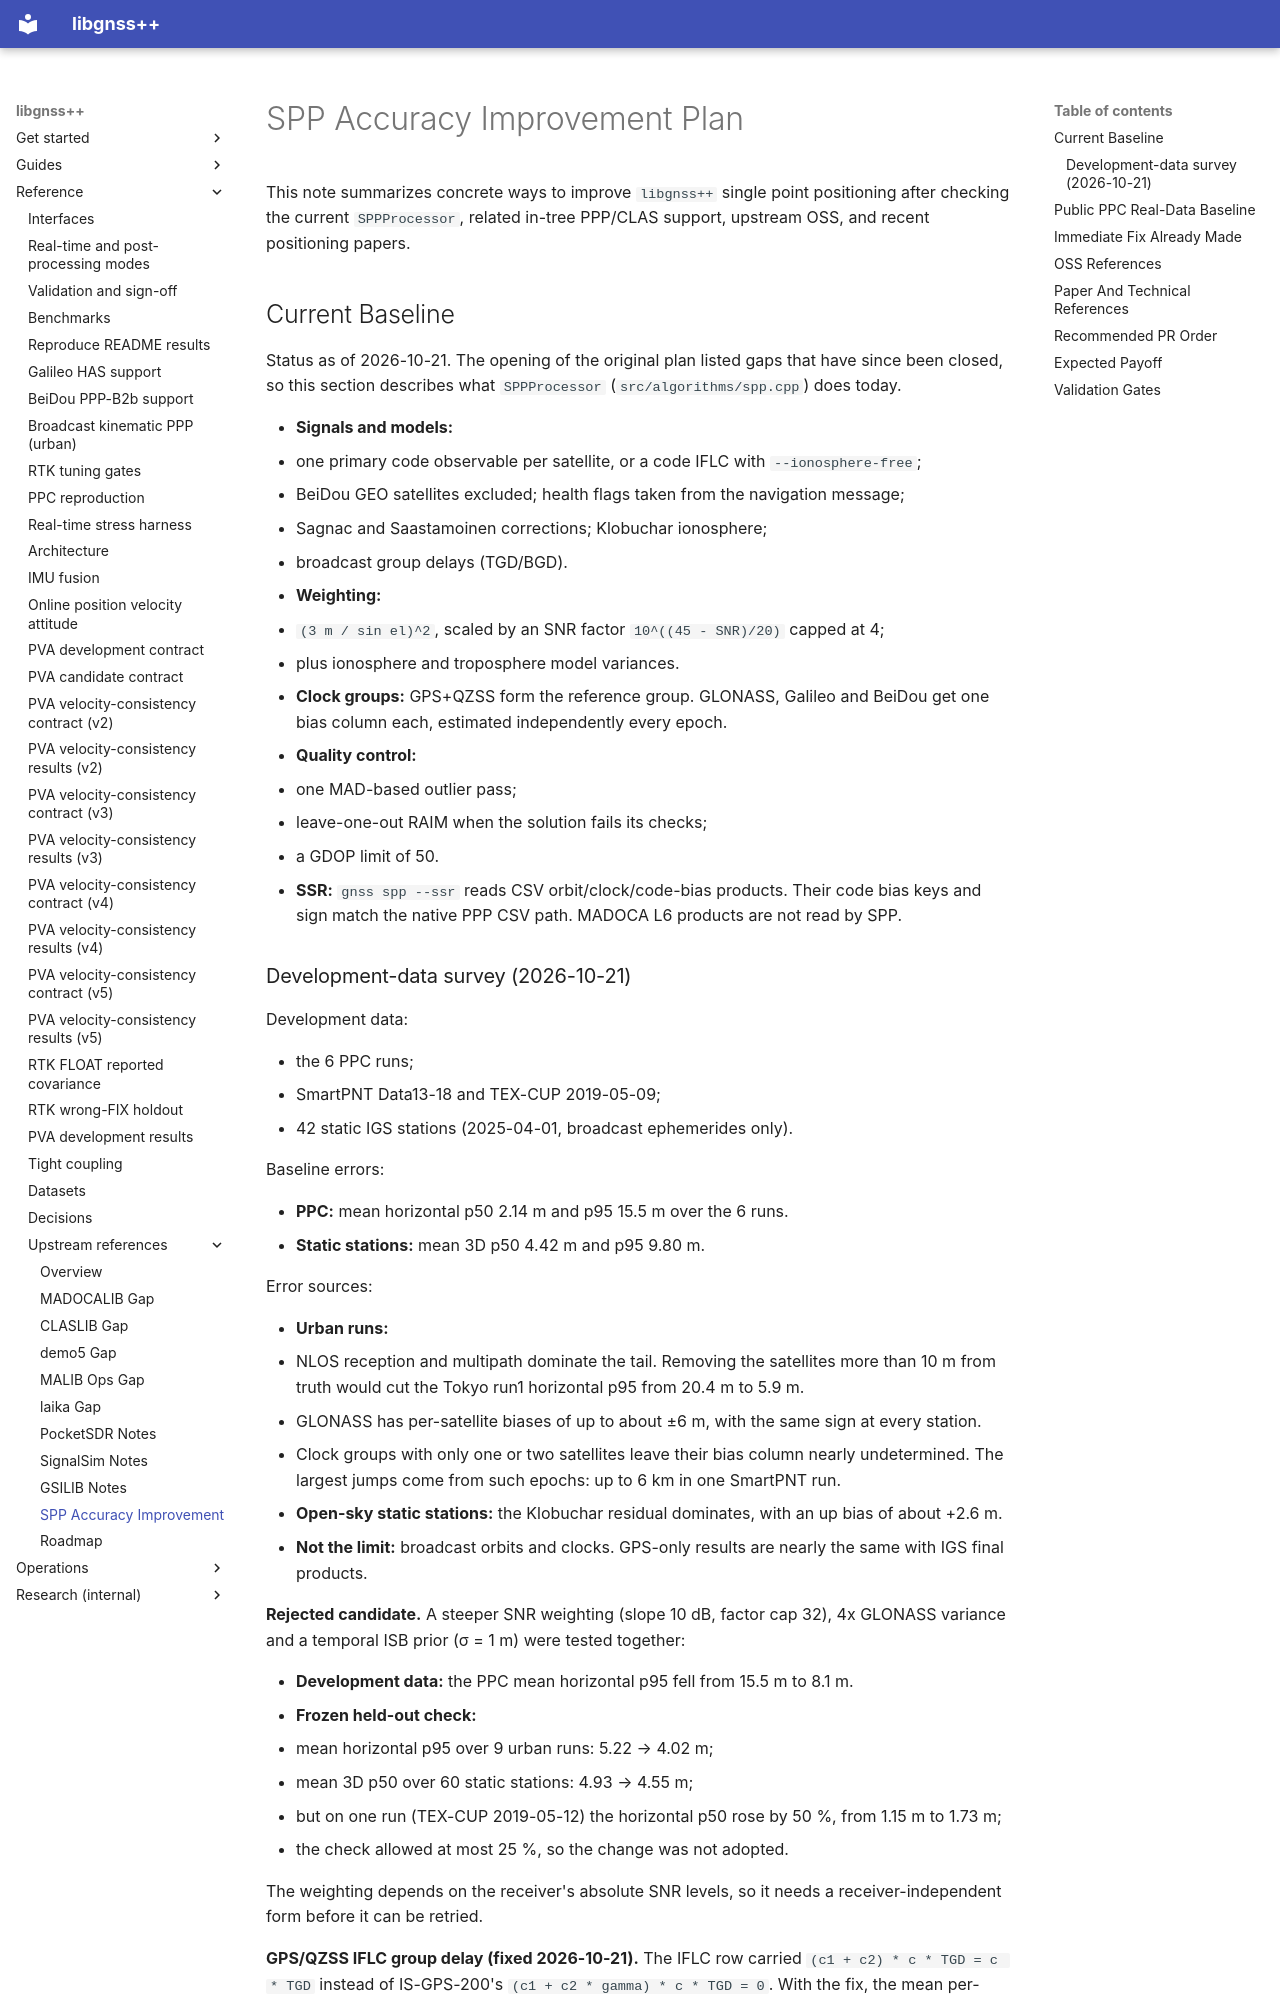

repository: rsasaki0109/gnssplusplus-library · page: references/spp-accuracy-improvement/index.html · generator: mkdocs

# SPP Accuracy Improvement Plan

This note summarizes concrete ways to improve `libgnss++` single point
positioning after checking the current `SPPProcessor`, related in-tree PPP/CLAS
support, upstream OSS, and recent positioning papers.

## Current Baseline

Status as of 2026-10-21. The opening of the original plan listed gaps that have
since been closed, so this section describes what `SPPProcessor`
(`src/algorithms/spp.cpp`) does today.

- **Signals and models:**
  - one primary code observable per satellite, or a code IFLC with
    `--ionosphere-free`;
  - BeiDou GEO satellites excluded; health flags taken from the navigation
    message;
  - Sagnac and Saastamoinen corrections; Klobuchar ionosphere;
  - broadcast group delays (TGD/BGD).
- **Weighting:**
  - `(3 m / sin el)^2`, scaled by an SNR factor `10^((45 - SNR)/20)` capped at
    4;
  - plus ionosphere and troposphere model variances.
- **Clock groups:** GPS+QZSS form the reference group. GLONASS, Galileo and
  BeiDou get one bias column each, estimated independently every epoch.
- **Quality control:**
  - one MAD-based outlier pass;
  - leave-one-out RAIM when the solution fails its checks;
  - a GDOP limit of 50.
- **SSR:** `gnss spp --ssr` reads CSV orbit/clock/code-bias products. Their code
  bias keys and sign match the native PPP CSV path. MADOCA L6 products are not
  read by SPP.

### Development-data survey (2026-10-21)

Development data:

- the 6 PPC runs;
- SmartPNT Data13-18 and TEX-CUP 2019-05-09;
- 42 static IGS stations (2025-04-01, broadcast ephemerides only).

Baseline errors:

- **PPC:** mean horizontal p50 2.14 m and p95 15.5 m over the 6 runs.
- **Static stations:** mean 3D p50 4.42 m and p95 9.80 m.

Error sources:

- **Urban runs:**
  - NLOS reception and multipath dominate the tail. Removing the satellites
    more than 10 m from truth would cut the Tokyo run1 horizontal p95 from 20.4 m
    to 5.9 m.
  - GLONASS has per-satellite biases of up to about ±6 m, with the same sign at
    every station.
  - Clock groups with only one or two satellites leave their bias column nearly
    undetermined. The largest jumps come from such epochs: up to 6 km in one
    SmartPNT run.
- **Open-sky static stations:** the Klobuchar residual dominates, with an up bias
  of about +2.6 m.
- **Not the limit:** broadcast orbits and clocks. GPS-only results are nearly the
  same with IGS final products.

**Rejected candidate.** A steeper SNR weighting (slope 10 dB, factor cap 32),
4x GLONASS variance and a temporal ISB prior (σ = 1 m) were tested together:

- **Development data:** the PPC mean horizontal p95 fell from 15.5 m to 8.1 m.
- **Frozen held-out check:**
  - mean horizontal p95 over 9 urban runs: 5.22 → 4.02 m;
  - mean 3D p50 over 60 static stations: 4.93 → 4.55 m;
  - but on one run (TEX-CUP 2019-05-12) the horizontal p50 rose by 50 %, from
    1.15 m to 1.73 m;
  - the check allowed at most 25 %, so the change was not adopted.

The weighting depends on the receiver's absolute SNR levels, so it needs a
receiver-independent form before it can be retried.

**GPS/QZSS IFLC group delay (fixed 2026-10-21).** The IFLC row carried
`(c1 + c2) * c * TGD = c * TGD` instead of IS-GPS-200's
`(c1 + c2 * gamma) * c * TGD = 0`. With the fix, the mean per-station 3D p50 of
`gnss spp --ionosphere-free` on the 42 static stations fell from 4.04 m to
3.89 m.

**IFLC is still not recommended for urban use.** Its row variance is about 9
times that of a single-frequency row. Second-frequency code biases are not
modelled, and several BeiDou satellites carry large IF-minus-Klobuchar offsets
(cause not identified). Tokyo run1 horizontal p50 goes from 1.78 m to 5.71 m
with IFLC.
